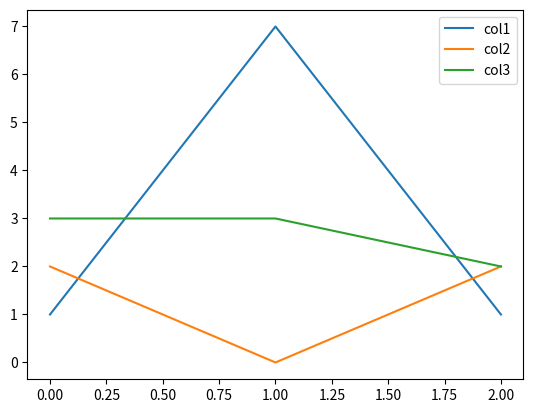

The matplotlib source for this figure:
import matplotlib.pyplot as plt
import pandas as pd

df = pd.DataFrame([[1,2,3],[7,0,3],[1,2,2]],columns=['col1','col2','col3'])

df.plot()

plt.savefig('myfile.pdf')
